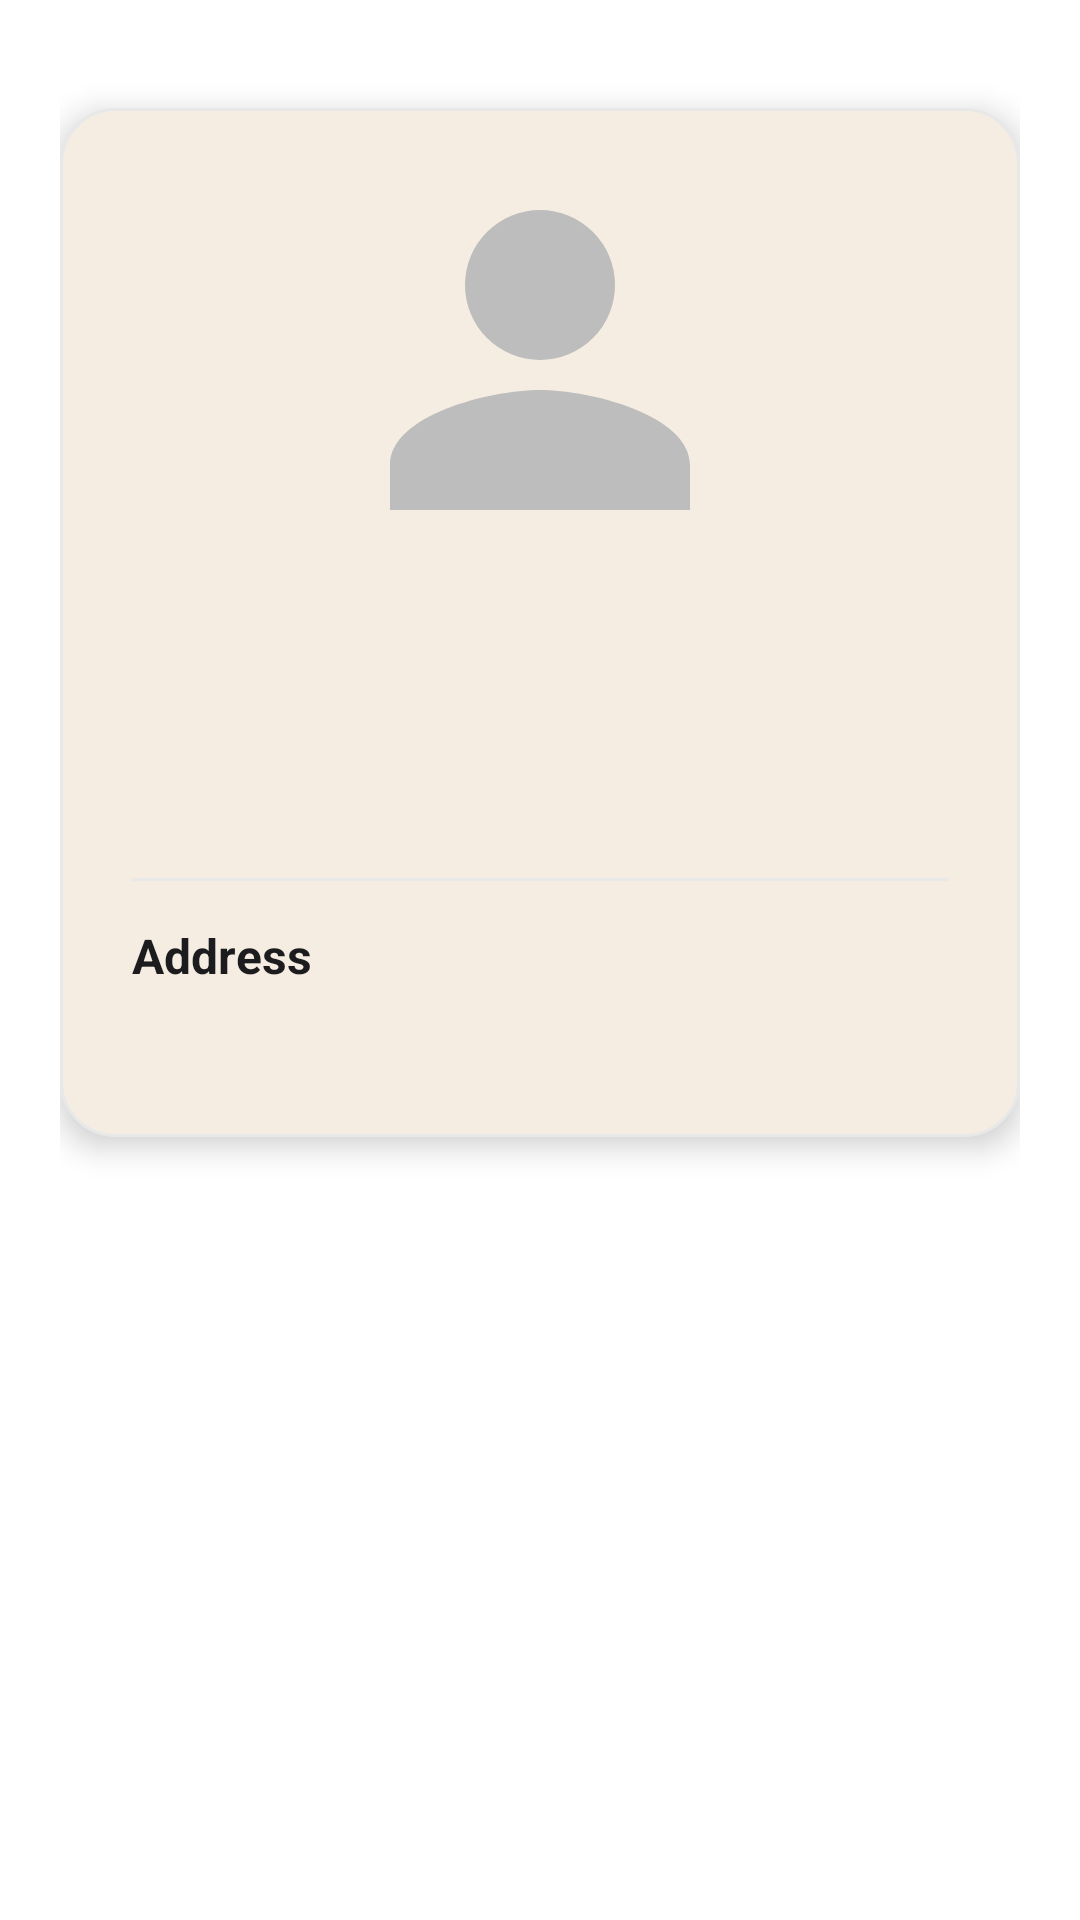

Produce the Android XML layout that renders to this screen, including the resource entries it uses.
<!-- AndroidManifest.xml: application theme Theme.TheChair -->
<!-- res/layout/fragment_profile.xml -->
<?xml version="1.0" encoding="utf-8"?>
<FrameLayout xmlns:android="http://schemas.android.com/apk/res/android"
    xmlns:tools="http://schemas.android.com/tools"
    android:layout_width="match_parent"
    android:layout_height="match_parent"
    android:background="@color/white"
    tools:context=".Customer.ProfileFragment">

    <ScrollView
        android:layout_width="match_parent"
        android:layout_height="match_parent"
        android:padding="20dp"
        android:fillViewport="true">

        <LinearLayout
            android:layout_width="match_parent"
            android:layout_height="wrap_content"
            android:orientation="vertical"
            android:gravity="center_horizontal">

            
            <LinearLayout
                android:layout_width="match_parent"
                android:layout_height="wrap_content"
                android:padding="24dp"
                android:orientation="vertical"
                android:background="@drawable/profile_card_premium"
                android:elevation="6dp"
                android:layout_marginTop="16dp">

                
                <ImageView
                    android:id="@+id/profileImage"
                    android:layout_width="120dp"
                    android:layout_height="120dp"
                    android:layout_gravity="center_horizontal"
                    android:background="@drawable/circle_mask"
                    android:clipToOutline="true"
                    android:scaleType="centerCrop"
                    android:src="@drawable/ic_person" />








                
                <TextView
                    android:id="@+id/profileName"
                    android:layout_width="wrap_content"
                    android:layout_height="wrap_content"
                    android:layout_marginTop="14dp"
                    android:textColor="@color/text_primary"
                    android:textSize="22sp"
                    android:textStyle="bold" />

                
                <TextView
                    android:id="@+id/profileEmail"
                    android:layout_width="wrap_content"
                    android:layout_height="wrap_content"
                    android:layout_marginTop="4dp"
                    android:textColor="@color/text_secondary"
                    android:textSize="16sp" />

                
                <TextView
                    android:id="@+id/profilePhone"
                    android:layout_width="wrap_content"
                    android:layout_height="wrap_content"
                    android:layout_marginTop="4dp"
                    android:textColor="@color/text_secondary"
                    android:textSize="16sp" />

                
                <View
                    android:layout_width="match_parent"
                    android:layout_height="1dp"
                    android:layout_marginTop="18dp"
                    android:layout_marginBottom="14dp"
                    android:background="@color/border_light" />

                
                <TextView
                    android:layout_width="wrap_content"
                    android:layout_height="wrap_content"
                    android:text="Address"
                    android:textStyle="bold"
                    android:textSize="16sp"
                    android:textColor="@color/text_primary" />

                
                <TextView
                    android:id="@+id/profileAddress"
                    android:layout_width="wrap_content"
                    android:layout_height="wrap_content"
                    android:layout_marginTop="4dp"
                    android:textColor="@color/text_secondary"
                    android:textSize="16sp" />

            </LinearLayout>

            
            <Button
                android:id="@+id/editProfileButton"
                android:layout_width="match_parent"
                android:layout_height="54dp"
                android:layout_marginTop="28dp"
                android:text="Edit Profile"
                android:textAllCaps="false"
                android:textStyle="bold"
                android:textColor="@color/white"
                android:backgroundTint="@color/burgundy"
                style="@style/Widget.Material3.Button"
                android:elevation="4dp" />

            
            <Button
                android:id="@+id/btnSignOut"
                android:layout_width="match_parent"
                android:layout_height="50dp"
                android:layout_marginTop="18dp"
                android:text="Sign Out"
                android:textAllCaps="false"
                android:textStyle="bold"
                android:backgroundTint="@color/error_red"
                android:textColor="@color/white"
                style="@style/Widget.Material3.Button" />

        </LinearLayout>

    </ScrollView>

</FrameLayout>
<!-- resources referenced by this layout -->
<resources>
  <color name="border_light">#E8E8E8</color>
  <color name="burgundy">#7A0026</color>
  <color name="error_red">#E57373</color>
  <color name="text_primary">#1C1C1E</color>
  <color name="text_secondary">#6D6D6D</color>
  <color name="white">#FFFFFFFF</color>
  <!-- drawable circle_background (drawable) -->
  <?xml version="1.0" encoding="utf-8"?>
  <shape xmlns:android="http://schemas.android.com/apk/res/android"
      android:shape="oval">
      <solid android:color="#EEEEEE" /> 
      <stroke
          android:width="1dp"
          android:color="#CCCCCC" /> 
  </shape>
  <!-- drawable ic_person (drawable) -->
  <?xml version="1.0" encoding="utf-8"?>
  <vector xmlns:android="http://schemas.android.com/apk/res/android"
      android:width="24dp"
      android:height="24dp"
      android:viewportWidth="24"
      android:viewportHeight="24">
      <path
          android:fillColor="#BDBDBD"
          android:pathData="M12,12a5,5 0,1 0,0 -10,5,5 0,0 0,0 10zm0,2c-3.33,0 -10,1.67 -10,5v3h20v-3c0,-3.33 -6.67,-5 -10,-5z" />
  </vector>
  <!-- drawable profile_card_premium (drawable) -->
  <?xml version="1.0" encoding="utf-8"?>
  <shape xmlns:android="http://schemas.android.com/apk/res/android"
      android:shape="rectangle">
  
      <solid android:color="@color/cream" />
      <corners android:radius="18dp" />
      <stroke
          android:width="1dp"
          android:color="@color/border_light" />
  </shape>
  <style name="Theme.TheChair" parent="Theme.Material3.Light.NoActionBar">
  
          
          <item name="colorPrimary">@color/burgundy</item>
          <item name="colorPrimaryContainer">@color/burgundy_dark</item>
          <item name="colorOnPrimary">@color/white</item>
  
          
          <item name="android:windowBackground">@color/white</item>
          <item name="colorSurface">@color/cream</item>
          <item name="colorSurfaceVariant">@color/surface_light</item>
  
          
          <item name="android:textColorPrimary">@color/text_primary</item>
          <item name="android:textColorSecondary">@color/text_secondary</item>
          <item name="colorOnSurface">@color/text_primary</item>
  
          
          <item name="materialButtonStyle">@style/TheChairButton</item>
  
          
          <item name="android:colorAccent">@color/burgundy</item>
          <item name="colorSecondary">@color/burgundy</item>
  
      </style>
  <color name="cream">#F5EDE2</color>
  <color name="burgundy_dark">#5C001C</color>
  <color name="surface_light">#FFF8F1</color>
  <style name="TheChairButton" parent="Widget.Material3.Button">
          <item name="backgroundTint">@color/burgundy</item>
          <item name="android:textColor">@color/white</item>
          <item name="rippleColor">@color/burgundy_dark</item>
      </style>
</resources>
